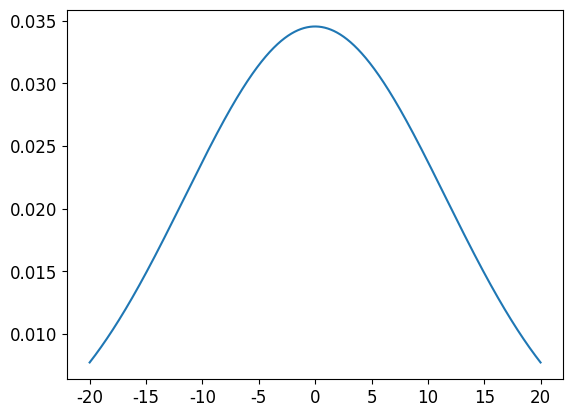
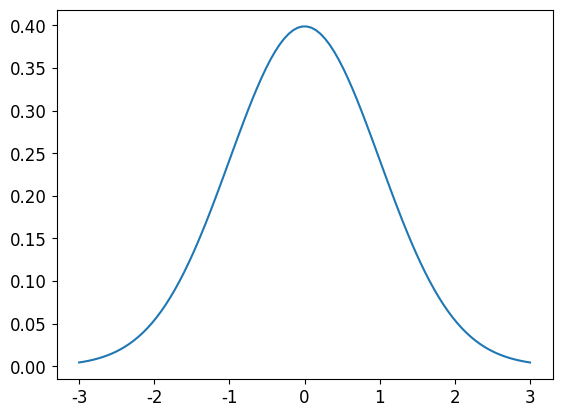
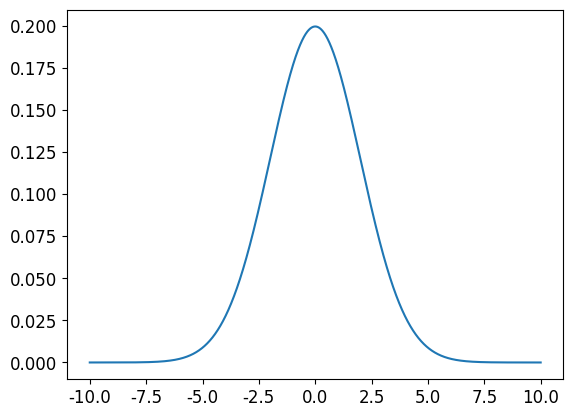
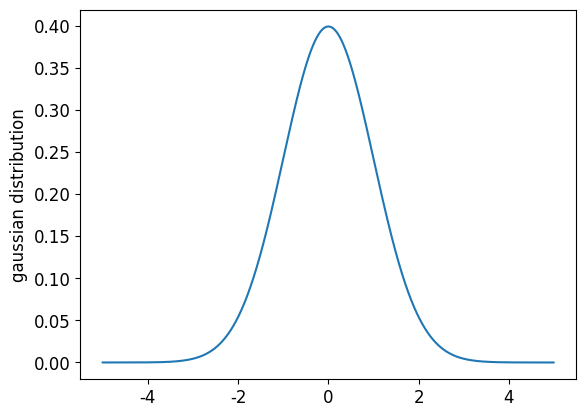

Generate these figures, in order, with matplotlib:
# 新進測試05

print("------------------------------------------------------------")  # 60個

# 共同
import os
import sys
import math
import random
import numpy as np
import pandas as pd
import matplotlib.pyplot as plt

font_filename = "C:/_git/vcs/_1.data/______test_files1/_font/msch.ttf"
# 設定中文字型及負號正確顯示
# 設定中文字型檔
plt.rcParams["font.sans-serif"] = "Microsoft JhengHei"  # 將字體換成 Microsoft JhengHei
# 設定負號
plt.rcParams["axes.unicode_minus"] = False  # 讓負號可正常顯示
plt.rcParams["font.size"] = 12  # 設定字型大小

print("------------------------------------------------------------")  # 60個


print(
    "matplotlib 27 標準常態分配 ------------------------------------------------------------"
)  # 60個

"""
#Standard Normal Distribution

mu = 0
sd = 1

x = np.linspace(-2.0, 2.0, 50)
#y = np.exp((x-mu)**2/(2*sd)**2) / np.sqrt(2*np.pi*(sd**2))

y = np.exp((-x)**2) / np.sqrt(2*np.pi)


plt.plot(x,y)
plt.show()
"""

"""
x = np.linspace(-2 * np.pi, 2 * np.pi, 100) #共100個點
x = np.linspace(-2 * np.pi, 2 * np.pi)   #預設為50個點
r = np.sqrt(np.power(x,2) + np.power(y, 2))
return (1 - x / 2 + x**5 + y**3) * np.exp(-x**2 -y**2)
"""


import numpy as np
import matplotlib.pyplot as plt
from scipy.stats import norm
import statistics

# Plot between -10 and 10 with .001 steps.
x_axis = np.arange(-20, 20, 0.01)

# Calculating mean and standard deviation
mean = statistics.mean(x_axis)
sd = statistics.stdev(x_axis)

plt.plot(x_axis, norm.pdf(x_axis, mean, sd))
plt.show()


print("------------------------------------------------------------")  # 60個

import matplotlib.pyplot as plt
import numpy as np
import scipy.stats as stats
import math

mu = 0
variance = 1
sigma = math.sqrt(variance)
x = np.linspace(mu - 3 * sigma, mu + 3 * sigma, 100)
plt.plot(x, stats.norm.pdf(x, mu, sigma))
plt.show()

print("------------------------------------------------------------")  # 60個

import numpy as np
import matplotlib.pyplot as plt
from scipy.stats import norm

# Plot between -10 and 10 with .001 steps.
x_axis = np.arange(-10, 10, 0.001)
# Mean = 0, SD = 2.
plt.plot(x_axis, norm.pdf(x_axis, 0, 2))
plt.show()


print("------------------------------------------------------------")  # 60個

import numpy as np
import matplotlib.pyplot as plt

mean = 0
std = 1
variance = np.square(std)

x = np.arange(-5, 5, 0.01)
f = np.exp(-np.square(x - mean) / 2 * variance) / (np.sqrt(2 * np.pi * variance))

plt.plot(x, f)
plt.ylabel("gaussian distribution")
plt.show()

print("------------------------------------------------------------")  # 60個
"""
import numpy as np
import scipy as sp
from scipy import stats
import matplotlib.pyplot as plt 

## generate the data and plot it for an ideal normal curve

## x-axis for the plot
x_data = np.arange(-5, 5, 0.001)

## y-axis as the gaussian
y_data = stats.norm.pdf(x_axis, 0, 1)

## plot data
plt.plot(x_data, y_data)

plt.show()
"""
print("------------------------------------------------------------")  # 60個


print("------------------------------------------------------------")  # 60個


print("------------------------------------------------------------")  # 60個


print("------------------------------------------------------------")  # 60個


print("------------------------------------------------------------")  # 60個


print("------------------------------------------------------------")  # 60個


print("------------------------------------------------------------")  # 60個


print("------------------------------------------------------------")  # 60個
print("作業完成")
print("------------------------------------------------------------")  # 60個
